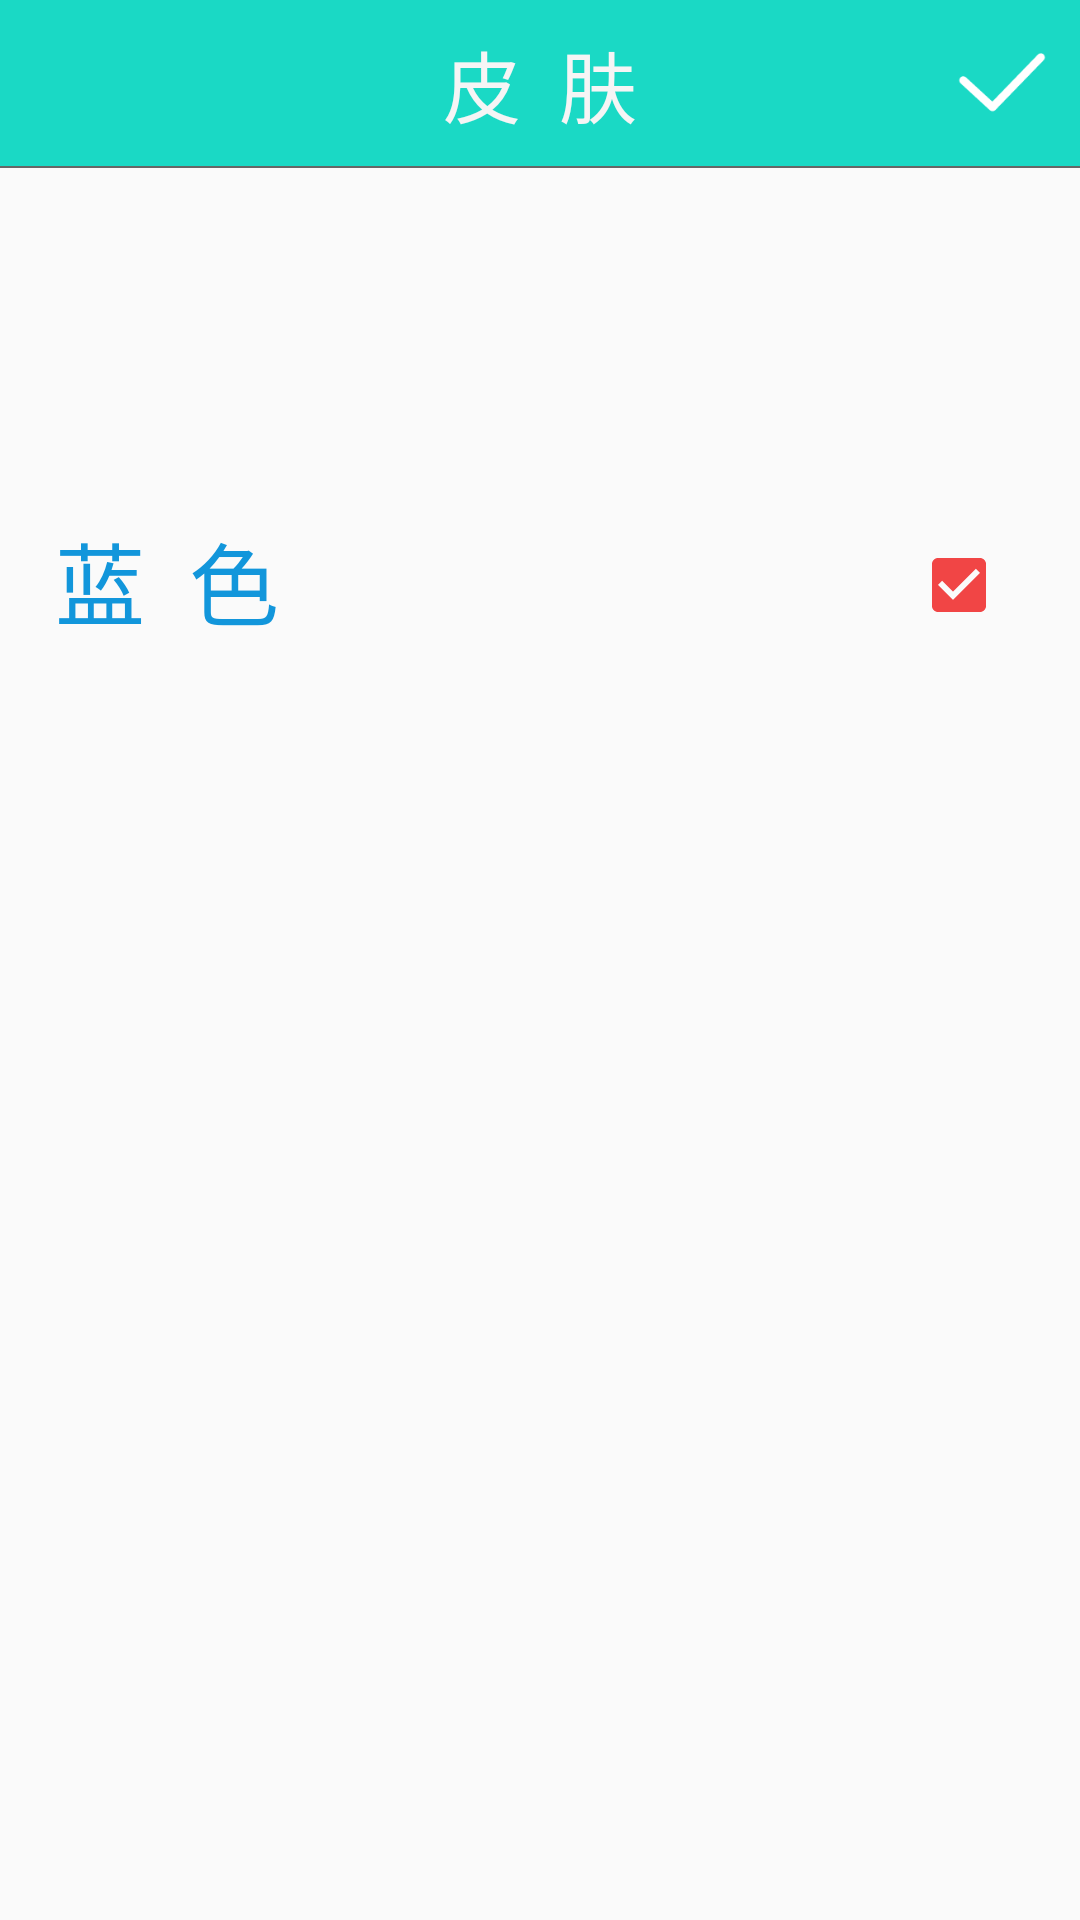

The Android layout XML behind this screen, and the referenced resources:
<!-- AndroidManifest.xml: application theme AppTheme -->
<!-- res/layout/setting_skin.xml -->
<?xml version="1.0" encoding="utf-8"?>
<android.support.constraint.ConstraintLayout xmlns:android="http://schemas.android.com/apk/res/android"
    xmlns:app="http://schemas.android.com/apk/res-auto"
    xmlns:tools="http://schemas.android.com/tools"
    android:layout_width="match_parent"
    android:layout_height="match_parent">

    <RelativeLayout
        android:id="@+id/tab_title"
        android:layout_width="0dp"
        android:layout_height="56dp"
        android:background="@color/transparent"
        tools:layout_editor_absoluteX="0dp"
        tools:layout_editor_absoluteY="0dp">

        <TextView
            android:id="@+id/txt_top"
            android:layout_width="match_parent"
            android:layout_height="match_parent"
            android:background="@color/colorPrimary"
            android:gravity="center"
            android:text="皮  肤"
            android:textColor="@color/white"
            android:textSize="26sp" />

        <View
            android:id="@+id/view2"
            android:layout_width="match_parent"
            android:layout_height="2px"
            android:layout_alignParentBottom="true"
            android:background="@color/text_gray" />

        <Button
            android:id="@+id/save"
            android:layout_width="55sp"
            android:layout_height="55sp"
            android:layout_above="@+id/view2"
            android:layout_alignParentEnd="true"
            android:background="@drawable/six_selected" />
    </RelativeLayout>

    <ImageButton
        android:id="@+id/rreturn"
        android:layout_width="wrap_content"
        android:layout_height="56dp"
        android:layout_alignBottom="@+id/tab_title"
        android:layout_alignParentStart="true"
        android:background="@color/transparent"
        android:paddingLeft="18dp"
        android:paddingRight="18dp"
        app:srcCompat="@mipmap/arrow_back_white" />


    
        
        
        
        
        
        
        
        
        
        
        
        
        
        
        

    
        
        
        
        
        
        
        
        
        
        
        
        
        
        
        

    <TextView
        android:id="@+id/textView8"
        android:layout_width="wrap_content"
        android:layout_height="wrap_content"
        android:layout_marginBottom="8dp"
        android:layout_marginTop="64dp"
        android:text="蓝  色"
        android:textColor="@color/hhome_blue"
        android:textSize="30sp"
        app:layout_constraintBottom_toBottomOf="parent"
        app:layout_constraintEnd_toEndOf="parent"
        app:layout_constraintHorizontal_bias="0.064"
        app:layout_constraintStart_toStartOf="parent"
        app:layout_constraintTop_toTopOf="parent"
        app:layout_constraintVertical_bias="0.205"
        tools:layout_editor_absoluteX="27dp" />

    <CheckBox
        android:id="@+id/color_blue"
        android:layout_width="wrap_content"
        android:layout_height="wrap_content"
        android:layout_marginBottom="8dp"
        android:layout_marginTop="8dp"
        android:checked="true"
        app:layout_constraintBottom_toBottomOf="parent"
        app:layout_constraintEnd_toEndOf="parent"
        app:layout_constraintStart_toEndOf="@+id/textView8"
        app:layout_constraintTop_toTopOf="parent"
        app:layout_constraintVertical_bias="0.289"
        app:layout_constraintLeft_toRightOf="@+id/textView8"
        android:layout_marginLeft="8dp"
        android:layout_marginRight="8dp"
        app:layout_constraintRight_toRightOf="parent"
        app:layout_constraintHorizontal_bias="0.925" />

    
        
        
        
        
        
        
        
        
        
        
        
        

    
        
        
        
        
        
        
        
        
        
        
        
        

</android.support.constraint.ConstraintLayout>
<!-- resources referenced by this layout -->
<resources>
  <color name="colorPrimary">#1AD9C5</color>
  <color name="hhealth_red">#d81e06</color>
  <color name="hhome_blue">#1296db</color>
  <color name="text_gray">#666666</color>
  <color name="transparent">#00000000</color>
  <color name="white">#F5F5F5</color>
  <!-- drawable six_selected: png bitmap (drawable, 2400 bytes) -->
  <style name="AppTheme" parent="Theme.AppCompat.Light.NoActionBar">
          
          <item name="colorPrimary">@color/colorPrimary</item>
          <item name="colorPrimaryDark">@color/colorPrimaryDark</item>
          <item name="colorAccent">@color/colorAccent</item>
      </style>
  <color name="colorPrimaryDark">#088D7F</color>
  <color name="colorAccent">#F14545</color>
</resources>
